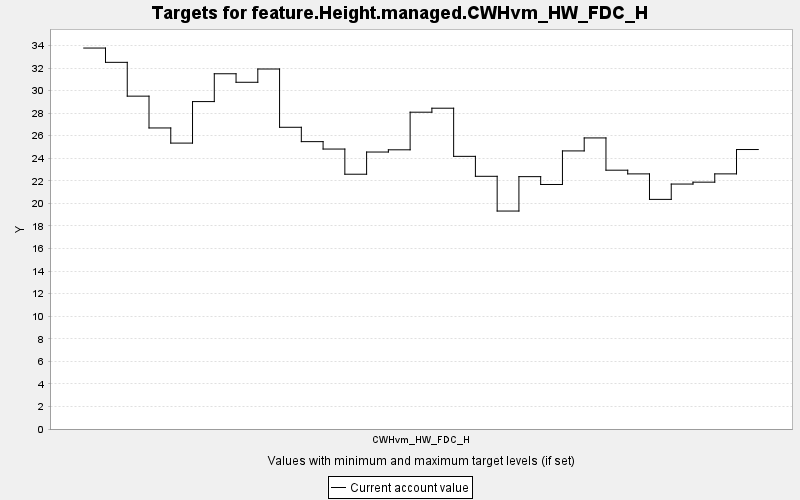

Values plotted in this chart, from the file beside it:
TARGET, PERIOD, YEAR, PERIODWIDTH, MINIMUM, MAXIMUM, MINWEIGHT, MAXWEIGHT, CURRENT, SUMMARY
feature.Height.managed.CWHvm_HW_FDC_H, 0, 0, 10.0, 0.0, 10000, 1.0, 1.0, 33.77, 0.0
feature.Height.managed.CWHvm_HW_FDC_H, 1, 10, 10.0, 0.0, 10000, 1.0, 1.0, 32.51, 0.0
feature.Height.managed.CWHvm_HW_FDC_H, 2, 20, 10.0, 0.0, 10000, 1.0, 1.0, 29.51, 0.0
feature.Height.managed.CWHvm_HW_FDC_H, 3, 30, 10.0, 0.0, 10000, 1.0, 1.0, 26.69, 0.0
feature.Height.managed.CWHvm_HW_FDC_H, 4, 40, 10.0, 0.0, 10000, 1.0, 1.0, 25.35, 0.0
feature.Height.managed.CWHvm_HW_FDC_H, 5, 50, 10.0, 0.0, 10000, 1.0, 1.0, 29.03, 0.0
feature.Height.managed.CWHvm_HW_FDC_H, 6, 60, 10.0, 0.0, 10000, 1.0, 1.0, 31.49, 0.0
feature.Height.managed.CWHvm_HW_FDC_H, 7, 70, 10.0, 0.0, 10000, 1.0, 1.0, 30.74, 0.0
feature.Height.managed.CWHvm_HW_FDC_H, 8, 80, 10.0, 0.0, 10000, 1.0, 1.0, 31.91, 0.0
feature.Height.managed.CWHvm_HW_FDC_H, 9, 90, 10.0, 0.0, 10000, 1.0, 1.0, 26.75, 0.0
feature.Height.managed.CWHvm_HW_FDC_H, 10, 100, 10.0, 0.0, 10000, 1.0, 1.0, 25.48, 0.0
feature.Height.managed.CWHvm_HW_FDC_H, 11, 110, 10.0, 0.0, 10000, 1.0, 1.0, 24.82, 0.0
feature.Height.managed.CWHvm_HW_FDC_H, 12, 120, 10.0, 0.0, 10000, 1.0, 1.0, 22.59, 0.0
feature.Height.managed.CWHvm_HW_FDC_H, 13, 130, 10.0, 0.0, 10000, 1.0, 1.0, 24.55, 0.0
feature.Height.managed.CWHvm_HW_FDC_H, 14, 140, 10.0, 0.0, 10000, 1.0, 1.0, 24.75, 0.0
feature.Height.managed.CWHvm_HW_FDC_H, 15, 150, 10.0, 0.0, 10000, 1.0, 1.0, 28.08, 0.0
feature.Height.managed.CWHvm_HW_FDC_H, 16, 160, 10.0, 0.0, 10000, 1.0, 1.0, 28.44, 0.0
feature.Height.managed.CWHvm_HW_FDC_H, 17, 170, 10.0, 0.0, 10000, 1.0, 1.0, 24.17, 0.0
feature.Height.managed.CWHvm_HW_FDC_H, 18, 180, 10.0, 0.0, 10000, 1.0, 1.0, 22.4, 0.0
feature.Height.managed.CWHvm_HW_FDC_H, 19, 190, 10.0, 0.0, 10000, 1.0, 1.0, 19.32, 0.0
feature.Height.managed.CWHvm_HW_FDC_H, 20, 200, 10.0, 0.0, 10000, 1.0, 1.0, 22.37, 0.0
feature.Height.managed.CWHvm_HW_FDC_H, 21, 210, 10.0, 0.0, 10000, 1.0, 1.0, 21.68, 0.0
feature.Height.managed.CWHvm_HW_FDC_H, 22, 220, 10.0, 0.0, 10000, 1.0, 1.0, 24.65, 0.0
feature.Height.managed.CWHvm_HW_FDC_H, 23, 230, 10.0, 0.0, 10000, 1.0, 1.0, 25.8, 0.0
feature.Height.managed.CWHvm_HW_FDC_H, 24, 240, 10.0, 0.0, 10000, 1.0, 1.0, 22.94, 0.0
feature.Height.managed.CWHvm_HW_FDC_H, 25, 250, 10.0, 0.0, 10000, 1.0, 1.0, 22.62, 0.0
feature.Height.managed.CWHvm_HW_FDC_H, 26, 260, 10.0, 0.0, 10000, 1.0, 1.0, 20.36, 0.0
feature.Height.managed.CWHvm_HW_FDC_H, 27, 270, 10.0, 0.0, 10000, 1.0, 1.0, 21.72, 0.0
feature.Height.managed.CWHvm_HW_FDC_H, 28, 280, 10.0, 0.0, 10000, 1.0, 1.0, 21.88, 0.0
feature.Height.managed.CWHvm_HW_FDC_H, 29, 290, 10.0, 0.0, 10000, 1.0, 1.0, 22.62, 0.0
feature.Height.managed.CWHvm_HW_FDC_H, 30, 300, 10.0, 0.0, 10000, 1.0, 1.0, 24.78, 0.0
